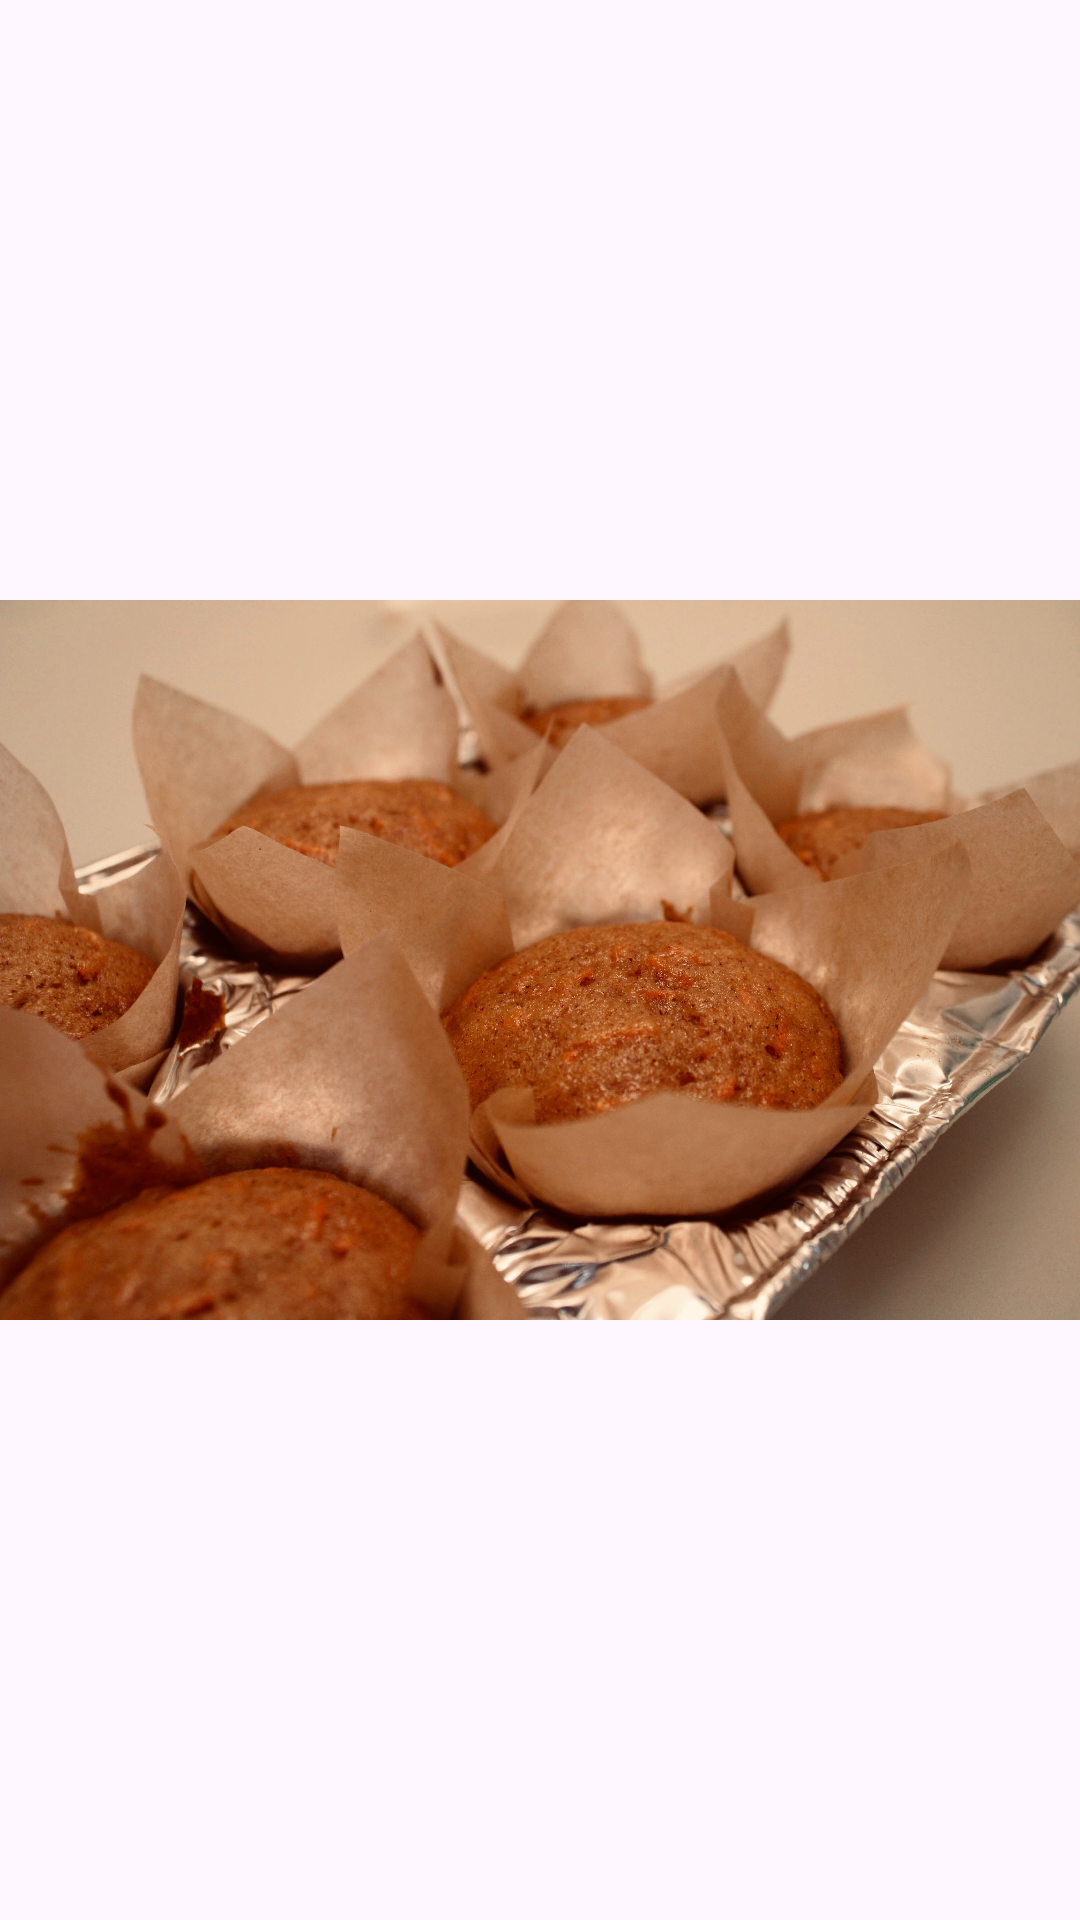

The Android layout XML behind this screen, and the referenced resources:
<!-- AndroidManifest.xml: application theme Theme.FreePic -->
<!-- res/layout/activity_food_three.xml -->
<?xml version="1.0" encoding="utf-8"?>
<androidx.constraintlayout.widget.ConstraintLayout xmlns:android="http://schemas.android.com/apk/res/android"
    xmlns:app="http://schemas.android.com/apk/res-auto"
    xmlns:tools="http://schemas.android.com/tools"
    android:layout_width="match_parent"
    android:layout_height="match_parent"
    tools:context=".FoodThreeActivity">

    <ImageView
        android:id="@+id/imageView2"
        android:layout_width="wrap_content"
        android:layout_height="wrap_content"
        app:layout_constraintStart_toStartOf="parent"
        app:layout_constraintTop_toTopOf="parent"
        app:srcCompat="@drawable/food3" />

</androidx.constraintlayout.widget.ConstraintLayout>
<!-- resources referenced by this layout -->
<resources>
  <!-- drawable food3: jpg bitmap (drawable, 830782 bytes) -->
  <style name="Theme.FreePic" parent="Base.Theme.FreePic" />
  <style name="Base.Theme.FreePic" parent="Theme.Material3.DayNight.NoActionBar">
          
          
      </style>
</resources>
